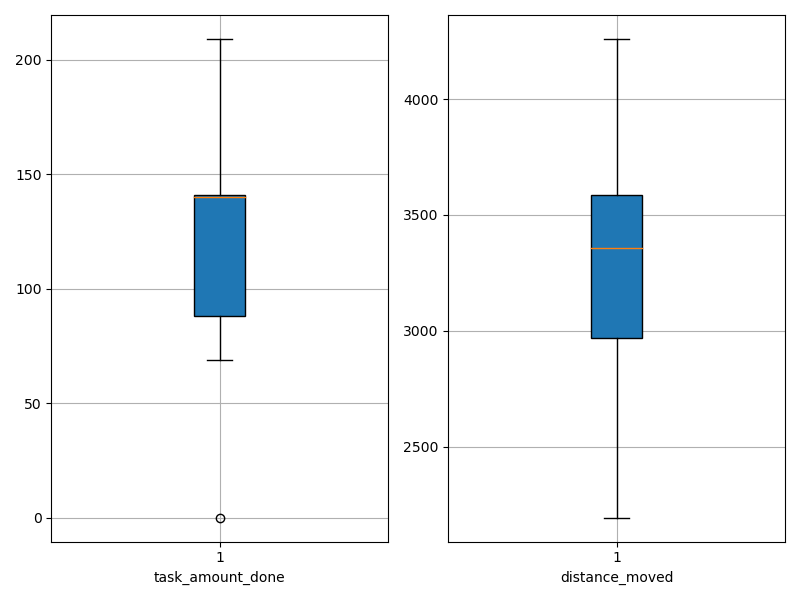

Source data for this figure (header and first rows):
agent_id, task_amount_done, distance_moved
0, 140.0, 3314
1, 141.0, 2787
2, 139.0, 3414
3, 71.0, 2194
4, 140.0, 3438
5, 139.0, 3128
6, 141.0, 3261
7, 140.0, 4260
8, 0.0, 3622
9, 70.0, 3516
10, 141.0, 3528
11, 69.0, 3230
12, 141.0, 3491
13, 142.0, 3370
14, 70.0, 2836
15, 140.0, 3321
16, 139.0, 3324
17, 70.0, 2816
18, 70.0, 2904
19, 141.0, 3481
20, 71.0, 4001
21, 140.0, 2762
22, 139.0, 3754
23, 140.0, 2645
24, 208.0, 4198
25, 140.0, 3605
26, 139.0, 3347
27, 140.0, 2915
28, 209.0, 4011
29, 140.0, 3765
